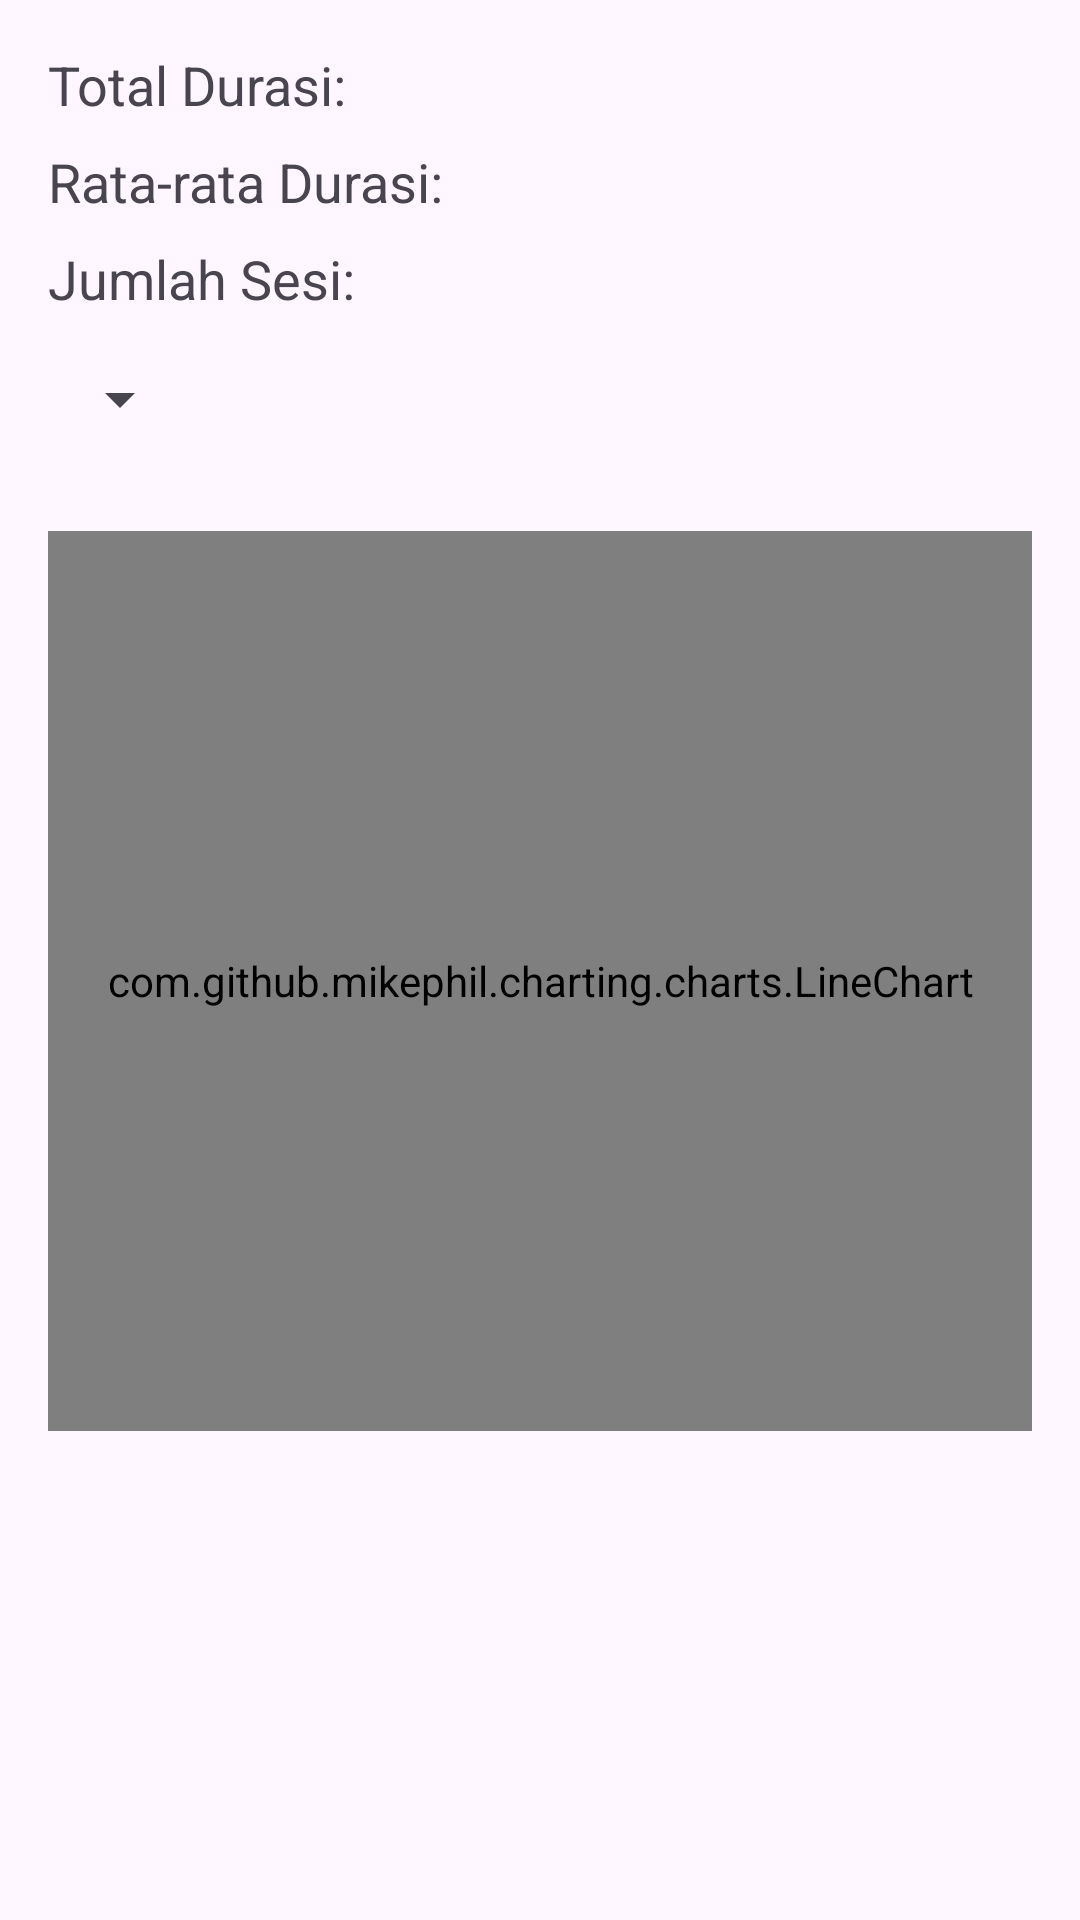

Here is an Android app screen rendered from its layout file. Give the layout XML and the strings, colors and styles it references.
<!-- AndroidManifest.xml: application theme Theme.Gamesessiontracker -->
<!-- res/layout/activity_stats.xml -->
<?xml version="1.0" encoding="utf-8"?>
<LinearLayout
    xmlns:android="http://schemas.android.com/apk/res/android"
    xmlns:app="http://schemas.android.com/apk/res-auto"
    android:layout_width="match_parent"
    android:layout_height="match_parent"
    android:orientation="vertical"
    android:padding="16dp">

    <TextView
        android:id="@+id/totalDurationText"
        android:layout_width="wrap_content"
        android:layout_height="wrap_content"
        android:text="Total Durasi:"
        android:textSize="18sp"
        android:layout_marginBottom="8dp"/>

    <TextView
        android:id="@+id/averageDurationText"
        android:layout_width="wrap_content"
        android:layout_height="wrap_content"
        android:text="Rata-rata Durasi:"
        android:textSize="18sp"
        android:layout_marginBottom="8dp"/>

    <TextView
        android:id="@+id/sessionCountText"
        android:layout_width="wrap_content"
        android:layout_height="wrap_content"
        android:text="Jumlah Sesi:"
        android:textSize="18sp"
        android:layout_marginBottom="16dp"/>

    
    <Spinner
        android:id="@+id/filterPerDaySpinner"
        android:layout_width="wrap_content"
        android:layout_height="wrap_content"
        android:layout_marginBottom="16dp"/>

    
    <com.github.mikephil.charting.charts.LineChart
        android:id="@+id/lineChart"
        android:layout_width="match_parent"
        android:layout_height="300dp"
        android:layout_marginTop="16dp" />
</LinearLayout>
<!-- resources referenced by this layout -->
<resources>
  <style name="Theme.Gamesessiontracker" parent="Base.Theme.Gamesessiontracker" />
  <style name="Base.Theme.Gamesessiontracker" parent="Theme.Material3.DayNight.NoActionBar">
          
          
      </style>
</resources>
